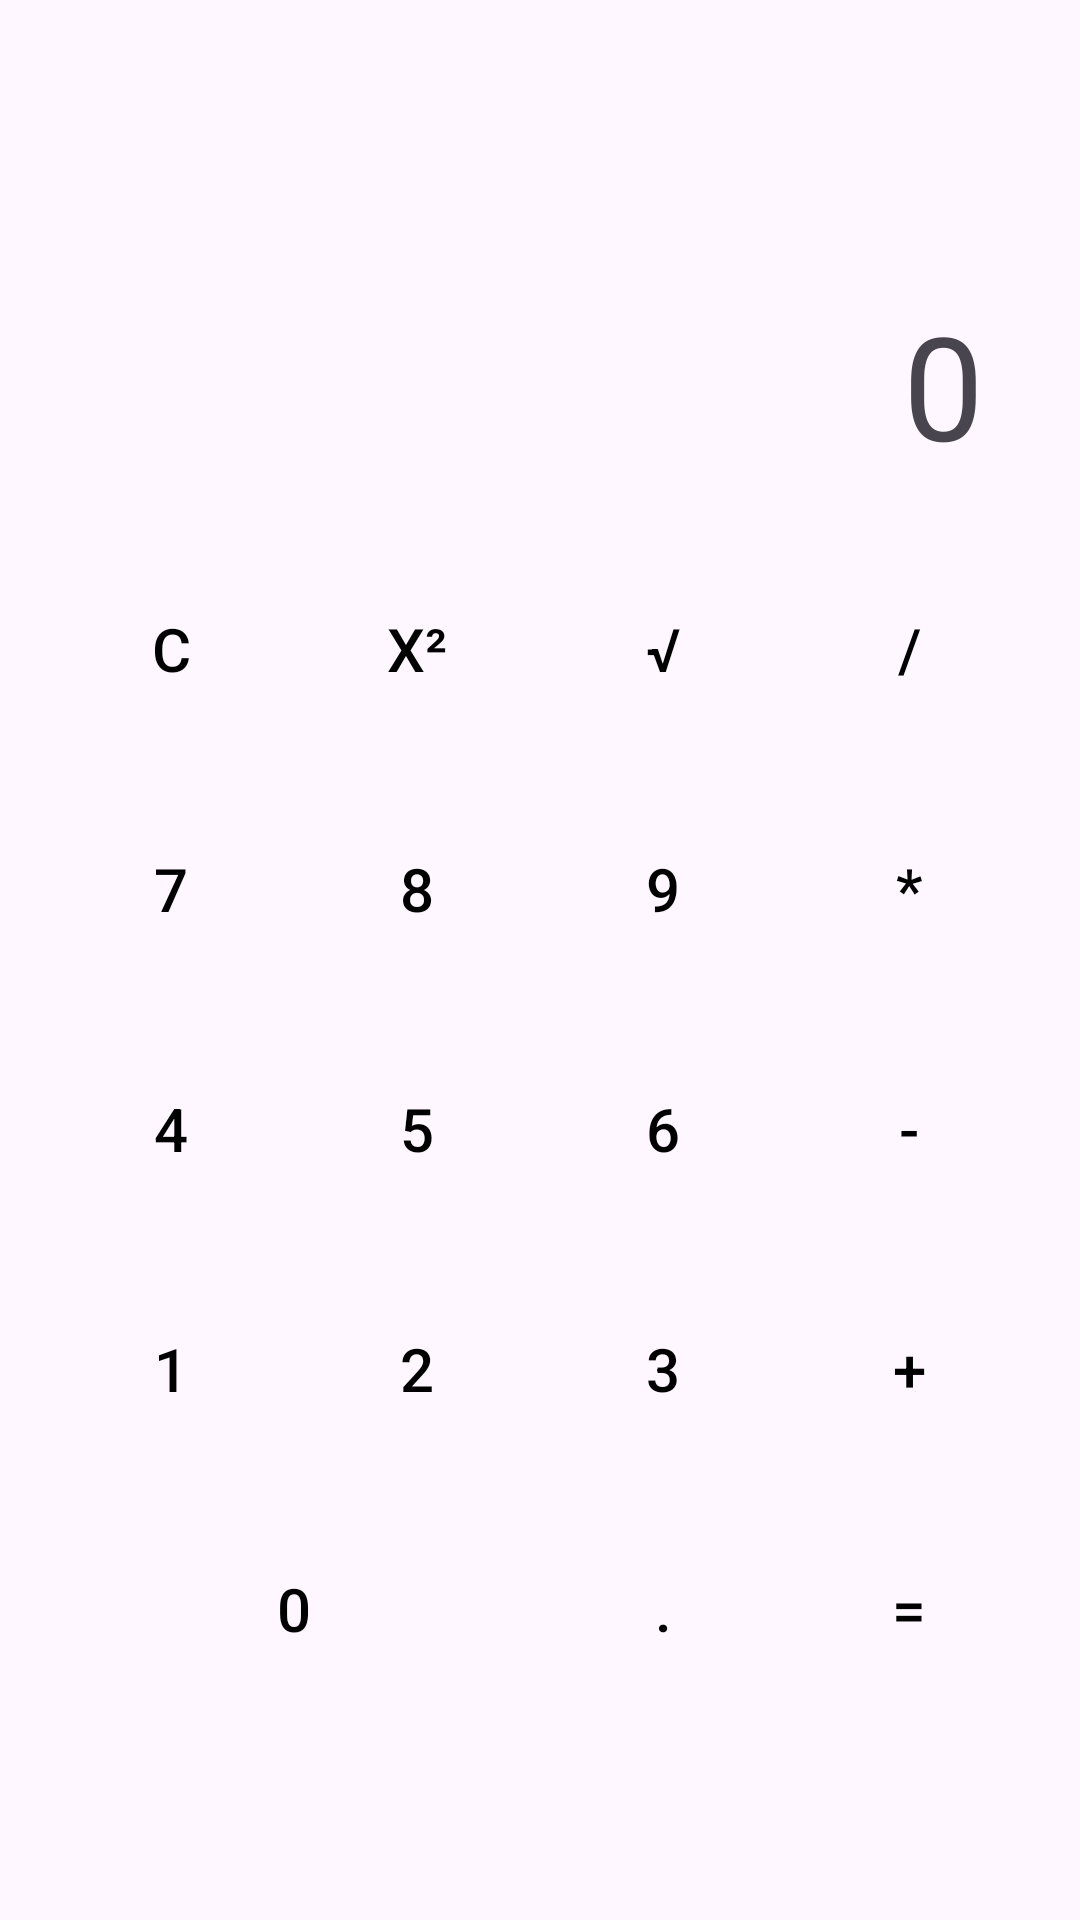

Write the Android layout XML for this screen, with the resource values it uses.
<!-- AndroidManifest.xml: application theme Base.Theme.UTS_PEMROGRAMAN_MOBILE -->
<!-- res/layout/fragment_kalkulator.xml -->
<?xml version="1.0" encoding="utf-8"?>
<androidx.constraintlayout.widget.ConstraintLayout
    xmlns:android="http://schemas.android.com/apk/res/android"
    xmlns:app="http://schemas.android.com/apk/res-auto"
    android:layout_width="match_parent"
    android:layout_height="match_parent"
    android:padding="16dp">

    <TextView
        android:id="@+id/tvResult"
        android:layout_width="0dp"
        android:layout_height="wrap_content"
        android:text="0"
        android:textSize="48sp"
        android:gravity="end"
        android:padding="16dp"
        app:layout_constraintTop_toTopOf="parent"
        app:layout_constraintStart_toStartOf="parent"
        app:layout_constraintEnd_toEndOf="parent"
        android:layout_marginTop="64dp"/>

    <Button
        android:id="@+id/btn_clear"
        android:text="C"
        style="@style/Widget.AppCompat.Button.Borderless"
        android:backgroundTint="#CCCCCC"
        android:textColor="@android:color/black"
        android:textSize="20sp"
        app:layout_constraintTop_toBottomOf="@id/tvResult"
        app:layout_constraintStart_toStartOf="parent"
        android:layout_width="0dp"
        android:layout_height="80dp"
        app:layout_constraintHorizontal_weight="1"
        app:layout_constraintEnd_toStartOf="@+id/btn_square"/>

    <Button
        android:id="@+id/btn_square"
        android:text="x²"
        style="@style/Widget.AppCompat.Button.Borderless"
        android:backgroundTint="#CCCCCC"
        android:textColor="@android:color/black"
        android:textSize="20sp"
        app:layout_constraintTop_toBottomOf="@id/tvResult"
        app:layout_constraintStart_toEndOf="@+id/btn_clear"
        android:layout_width="0dp"
        android:layout_height="80dp"
        app:layout_constraintHorizontal_weight="1"
        app:layout_constraintEnd_toStartOf="@+id/btn_sqrt"/>

    <Button
        android:id="@+id/btn_sqrt"
        android:text="√"
        style="@style/Widget.AppCompat.Button.Borderless"
        android:backgroundTint="#CCCCCC"
        android:textColor="@android:color/black"
        android:textSize="20sp"
        app:layout_constraintTop_toBottomOf="@id/tvResult"
        app:layout_constraintStart_toEndOf="@+id/btn_square"
        android:layout_width="0dp"
        android:layout_height="80dp"
        app:layout_constraintHorizontal_weight="1"
        app:layout_constraintEnd_toStartOf="@+id/btn_divide"/>

    <Button
        android:id="@+id/btn_divide"
        android:text="/"
        style="@style/Widget.AppCompat.Button.Borderless"
        android:backgroundTint="#CCCCCC"
        android:textColor="@android:color/black"
        android:textSize="20sp"
        app:layout_constraintTop_toBottomOf="@id/tvResult"
        app:layout_constraintStart_toEndOf="@+id/btn_sqrt"
        android:layout_width="0dp"
        android:layout_height="80dp"
        app:layout_constraintHorizontal_weight="1"
        app:layout_constraintEnd_toEndOf="parent"/>

    <Button
        android:id="@+id/btn_7"
        android:text="7"
        style="@style/Widget.AppCompat.Button.Borderless"
        android:backgroundTint="#CCCCCC"
        android:textColor="@android:color/black"
        android:textSize="20sp"
        app:layout_constraintTop_toBottomOf="@+id/btn_clear"
        app:layout_constraintStart_toStartOf="parent"
        android:layout_width="0dp"
        android:layout_height="80dp"
        app:layout_constraintHorizontal_weight="1"
        app:layout_constraintEnd_toStartOf="@+id/btn_8"/>

    <Button
        android:id="@+id/btn_8"
        android:text="8"
        style="@style/Widget.AppCompat.Button.Borderless"
        android:backgroundTint="#CCCCCC"
        android:textColor="@android:color/black"
        android:textSize="20sp"
        app:layout_constraintTop_toBottomOf="@+id/btn_clear"
        app:layout_constraintStart_toEndOf="@+id/btn_7"
        android:layout_width="0dp"
        android:layout_height="80dp"
        app:layout_constraintHorizontal_weight="1"
        app:layout_constraintEnd_toStartOf="@+id/btn_9"/>

    <Button
        android:id="@+id/btn_9"
        android:text="9"
        style="@style/Widget.AppCompat.Button.Borderless"
        android:backgroundTint="#CCCCCC"
        android:textColor="@android:color/black"
        android:textSize="20sp"
        app:layout_constraintTop_toBottomOf="@+id/btn_clear"
        app:layout_constraintStart_toEndOf="@+id/btn_8"
        android:layout_width="0dp"
        android:layout_height="80dp"
        app:layout_constraintHorizontal_weight="1"
        app:layout_constraintEnd_toStartOf="@+id/btn_multiply"/>

    <Button
        android:id="@+id/btn_multiply"
        android:text="*"
        style="@style/Widget.AppCompat.Button.Borderless"
        android:backgroundTint="#CCCCCC"
        android:textColor="@android:color/black"
        android:textSize="20sp"
        app:layout_constraintTop_toBottomOf="@+id/btn_clear"
        app:layout_constraintStart_toEndOf="@+id/btn_9"
        android:layout_width="0dp"
        android:layout_height="80dp"
        app:layout_constraintHorizontal_weight="1"
        app:layout_constraintEnd_toEndOf="parent"/>

    <Button
        android:id="@+id/btn_4"
        android:text="4"
        style="@style/Widget.AppCompat.Button.Borderless"
        android:backgroundTint="#CCCCCC"
        android:textColor="@android:color/black"
        android:textSize="20sp"
        app:layout_constraintTop_toBottomOf="@+id/btn_7"
        app:layout_constraintStart_toStartOf="parent"
        android:layout_width="0dp"
        android:layout_height="80dp"
        app:layout_constraintHorizontal_weight="1"
        app:layout_constraintEnd_toStartOf="@+id/btn_5"/>

    <Button
        android:id="@+id/btn_5"
        android:text="5"
        style="@style/Widget.AppCompat.Button.Borderless"
        android:backgroundTint="#CCCCCC"
        android:textColor="@android:color/black"
        android:textSize="20sp"
        app:layout_constraintTop_toBottomOf="@+id/btn_7"
        app:layout_constraintStart_toEndOf="@+id/btn_4"
        android:layout_width="0dp"
        android:layout_height="80dp"
        app:layout_constraintHorizontal_weight="1"
        app:layout_constraintEnd_toStartOf="@+id/btn_6"/>

    <Button
        android:id="@+id/btn_6"
        android:text="6"
        style="@style/Widget.AppCompat.Button.Borderless"
        android:backgroundTint="#CCCCCC"
        android:textColor="@android:color/black"
        android:textSize="20sp"
        app:layout_constraintTop_toBottomOf="@+id/btn_7"
        app:layout_constraintStart_toEndOf="@+id/btn_5"
        android:layout_width="0dp"
        android:layout_height="80dp"
        app:layout_constraintHorizontal_weight="1"
        app:layout_constraintEnd_toStartOf="@+id/btn_minus"/>

    <Button
        android:id="@+id/btn_minus"
        android:text="-"
        style="@style/Widget.AppCompat.Button.Borderless"
        android:backgroundTint="#CCCCCC"
        android:textColor="@android:color/black"
        android:textSize="20sp"
        app:layout_constraintTop_toBottomOf="@+id/btn_7"
        app:layout_constraintStart_toEndOf="@+id/btn_6"
        android:layout_width="0dp"
        android:layout_height="80dp"
        app:layout_constraintHorizontal_weight="1"
        app:layout_constraintEnd_toEndOf="parent"/>

    <Button
        android:id="@+id/btn_1"
        android:text="1"
        style="@style/Widget.AppCompat.Button.Borderless"
        android:backgroundTint="#CCCCCC"
        android:textColor="@android:color/black"
        android:textSize="20sp"
        app:layout_constraintTop_toBottomOf="@+id/btn_4"
        app:layout_constraintStart_toStartOf="parent"
        android:layout_width="0dp"
        android:layout_height="80dp"
        app:layout_constraintHorizontal_weight="1"
        app:layout_constraintEnd_toStartOf="@+id/btn_2"/>

    <Button
        android:id="@+id/btn_2"
        android:text="2"
        style="@style/Widget.AppCompat.Button.Borderless"
        android:backgroundTint="#CCCCCC"
        android:textColor="@android:color/black"
        android:textSize="20sp"
        app:layout_constraintTop_toBottomOf="@+id/btn_4"
        app:layout_constraintStart_toEndOf="@+id/btn_1"
        android:layout_width="0dp"
        android:layout_height="80dp"
        app:layout_constraintHorizontal_weight="1"
        app:layout_constraintEnd_toStartOf="@+id/btn_3"/>

    <Button
        android:id="@+id/btn_3"
        android:text="3"
        style="@style/Widget.AppCompat.Button.Borderless"
        android:backgroundTint="#CCCCCC"
        android:textColor="@android:color/black"
        android:textSize="20sp"
        app:layout_constraintTop_toBottomOf="@+id/btn_4"
        app:layout_constraintStart_toEndOf="@+id/btn_2"
        android:layout_width="0dp"
        android:layout_height="80dp"
        app:layout_constraintHorizontal_weight="1"
        app:layout_constraintEnd_toStartOf="@+id/btn_plus"/>

    <Button
        android:id="@+id/btn_plus"
        android:text="+"
        style="@style/Widget.AppCompat.Button.Borderless"
        android:backgroundTint="#CCCCCC"
        android:textColor="@android:color/black"
        android:textSize="20sp"
        app:layout_constraintTop_toBottomOf="@+id/btn_4"
        app:layout_constraintStart_toEndOf="@+id/btn_3"
        android:layout_width="0dp"
        android:layout_height="80dp"
        app:layout_constraintHorizontal_weight="1"
        app:layout_constraintEnd_toEndOf="parent"/>

    <Button
        android:id="@+id/btn_0"
        android:text="0"
        style="@style/Widget.AppCompat.Button.Borderless"
        android:backgroundTint="#CCCCCC"
        android:textColor="@android:color/black"
        android:textSize="20sp"
        app:layout_constraintTop_toBottomOf="@+id/btn_1"
        app:layout_constraintStart_toStartOf="parent"
        android:layout_width="0dp"
        android:layout_height="80dp"
        app:layout_constraintHorizontal_weight="2"
        app:layout_constraintEnd_toStartOf="@+id/btn_dot"/>

    <Button
        android:id="@+id/btn_dot"
        android:text="."
        style="@style/Widget.AppCompat.Button.Borderless"
        android:backgroundTint="#CCCCCC"
        android:textColor="@android:color/black"
        android:textSize="20sp"
        app:layout_constraintTop_toBottomOf="@+id/btn_1"
        app:layout_constraintStart_toEndOf="@+id/btn_0"
        android:layout_width="0dp"
        android:layout_height="80dp"
        app:layout_constraintHorizontal_weight="1"
        app:layout_constraintEnd_toStartOf="@+id/btn_equal"/>

    <Button
        android:id="@+id/btn_equal"
        android:text="="
        style="@style/Widget.AppCompat.Button.Borderless"
        android:backgroundTint="#CCCCCC"
        android:textColor="@android:color/black"
        android:textSize="20sp"
        app:layout_constraintTop_toBottomOf="@+id/btn_1"
        app:layout_constraintStart_toEndOf="@+id/btn_dot"
        android:layout_width="0dp"
        android:layout_height="80dp"
        app:layout_constraintHorizontal_weight="1"
        app:layout_constraintEnd_toEndOf="parent"/>

</androidx.constraintlayout.widget.ConstraintLayout>
<!-- resources referenced by this layout -->
<resources>
  <style name="Base.Theme.UTS_PEMROGRAMAN_MOBILE" parent="Theme.Material3.DayNight.NoActionBar">
      </style>
</resources>
